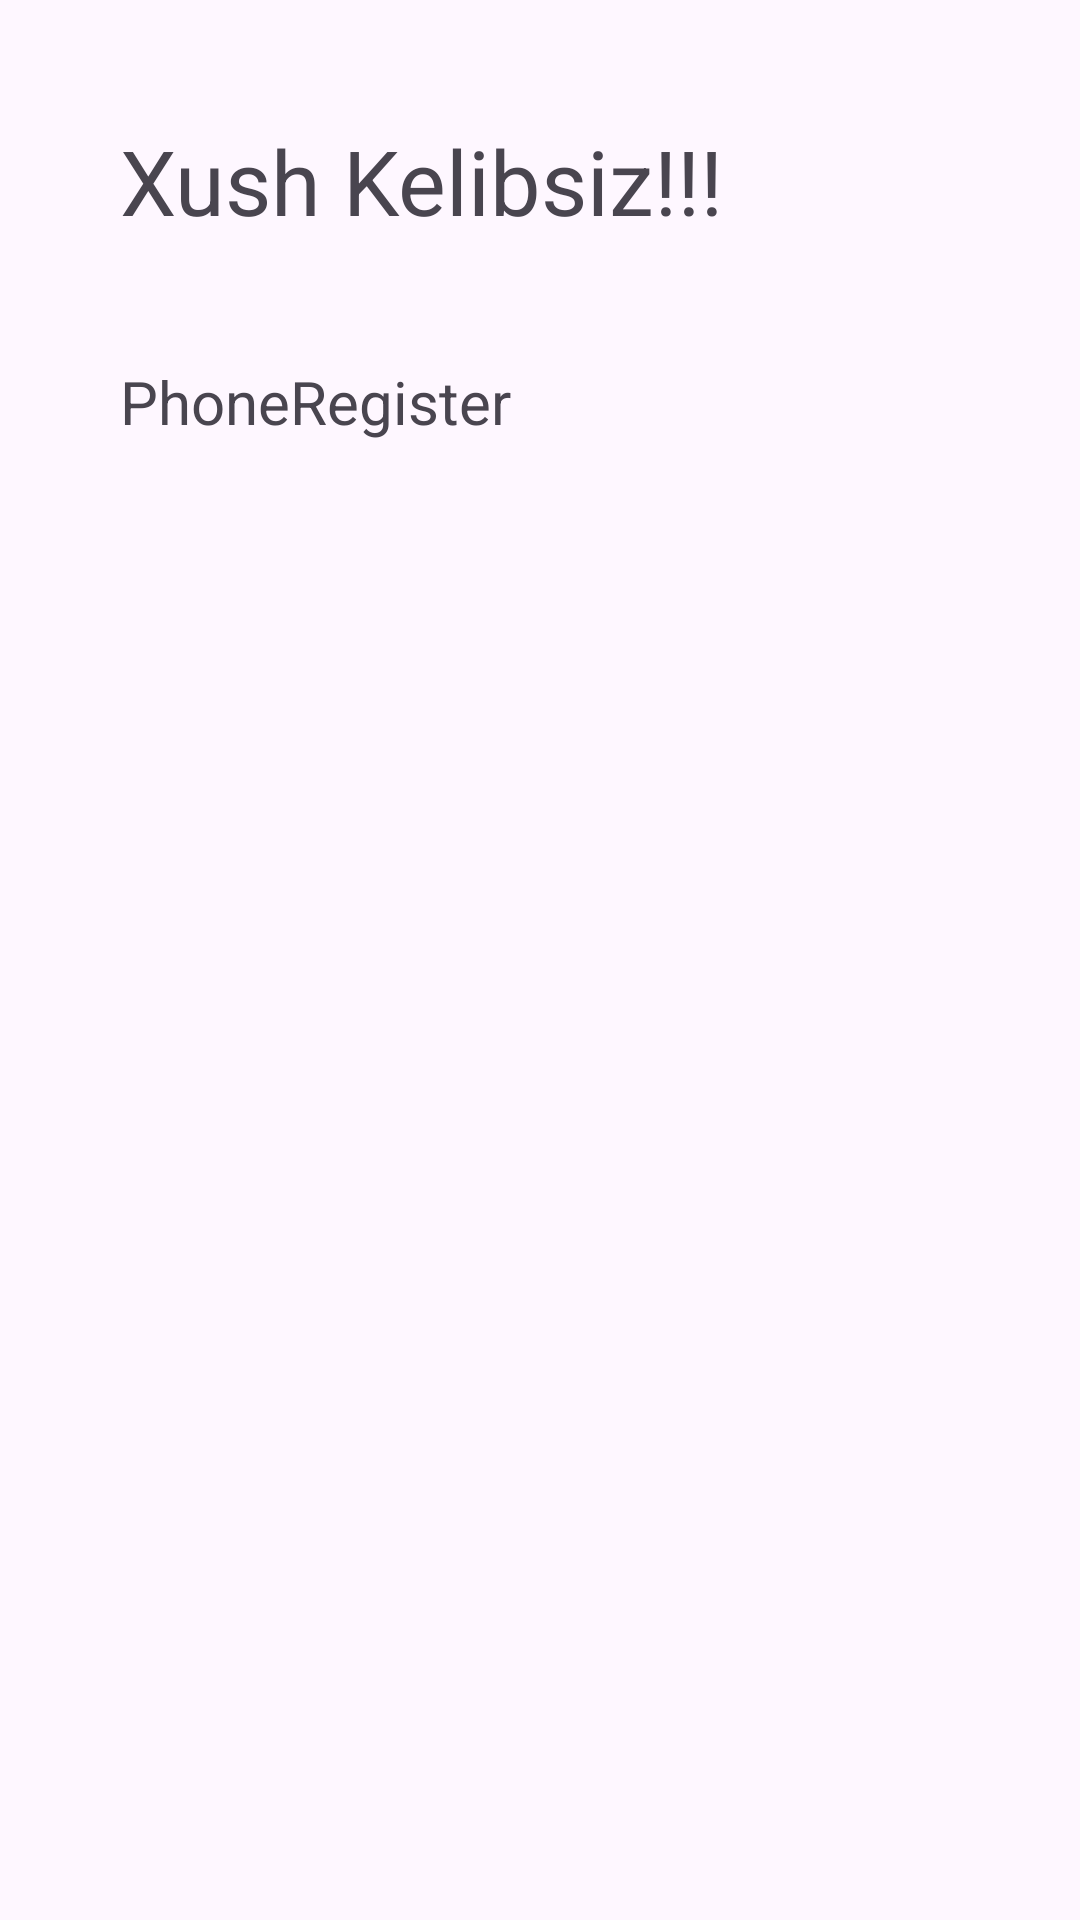

Write the Android layout XML for this screen, with the resource values it uses.
<!-- AndroidManifest.xml: application theme Theme.PhoneRegister -->
<!-- res/layout/activity_main3.xml -->
<?xml version="1.0" encoding="utf-8"?>
<LinearLayout
    xmlns:android="http://schemas.android.com/apk/res/android"
    xmlns:app="http://schemas.android.com/apk/res-auto"
    xmlns:tools="http://schemas.android.com/tools"
    android:layout_width="match_parent"
    android:layout_height="match_parent"
    android:padding="20dp"
    android:orientation="vertical"
    tools:context=".MainActivity3">


    <TextView
        android:layout_width="match_parent"
        android:layout_height="wrap_content"
        android:text="Xush Kelibsiz!!!"
        android:padding="20dp"
        android:textSize="30sp"
        />

    <TextView
        android:layout_width="match_parent"
        android:layout_height="wrap_content"
        android:textSize="20sp"
        android:text="@string/app_name"
        android:padding="20dp"
        android:id="@+id/tel"/>

</LinearLayout>
<!-- resources referenced by this layout -->
<resources>
  <string name="app_name">PhoneRegister</string>
  <style name="Theme.PhoneRegister" parent="Base.Theme.PhoneRegister" />
  <style name="Base.Theme.PhoneRegister" parent="Theme.Material3.DayNight.NoActionBar">
          
          
      </style>
</resources>
